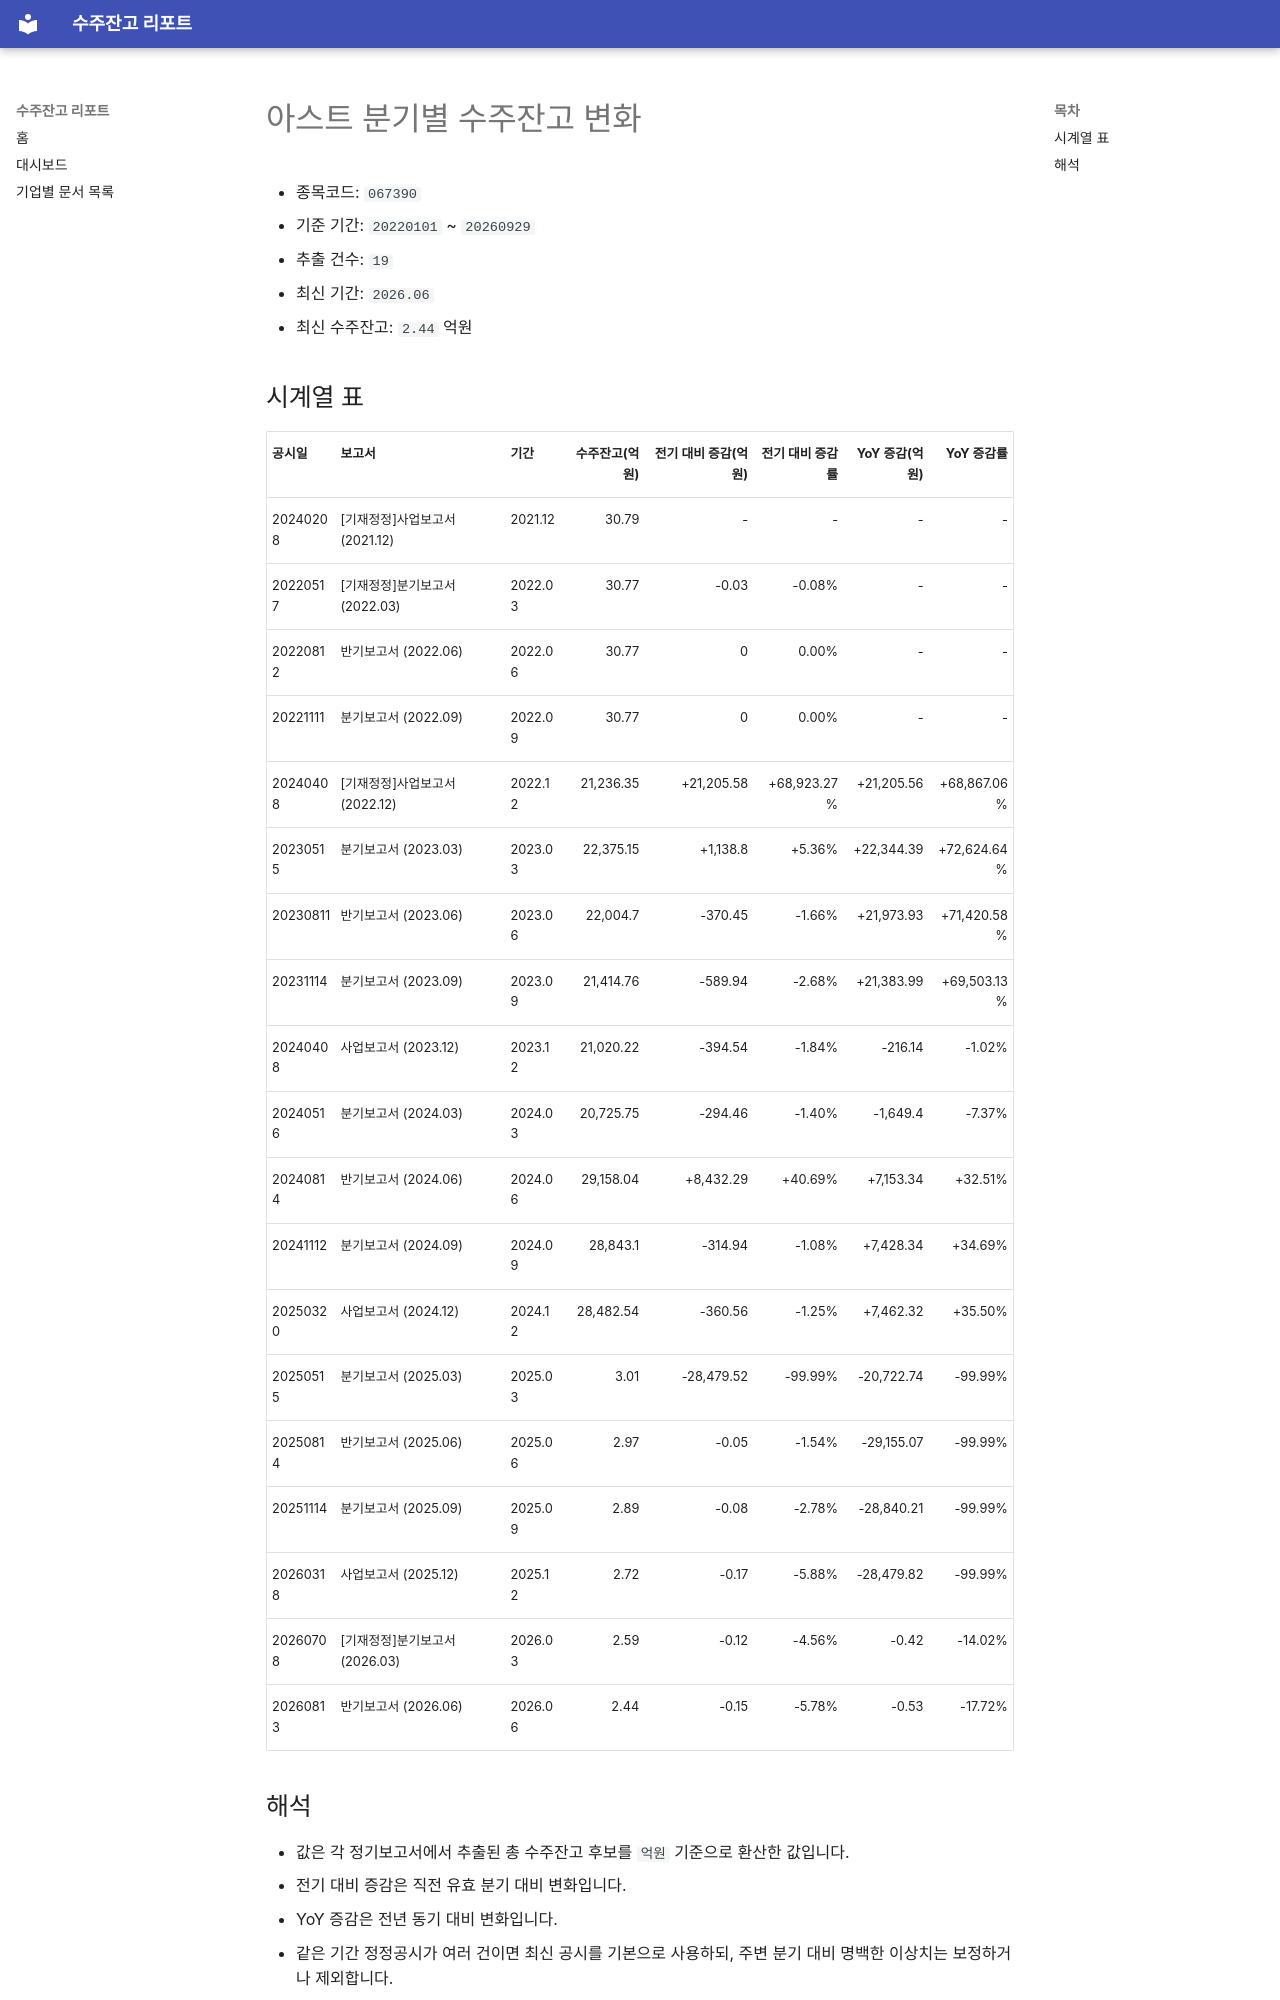

repository: agent-jaden/order-backlog-dashboard · page: companies/아스트_수주잔고(067390)/index.html · generator: mkdocs

# 아스트 분기별 수주잔고 변화

- 종목코드: `067390`
- 기준 기간: `20220101` ~ `20260929`
- 추출 건수: `19`
- 최신 기간: `2026.06`
- 최신 수주잔고: `2.44` 억원

## 시계열 표

| 공시일 | 보고서 | 기간 | 수주잔고(억원) | 전기 대비 증감(억원) | 전기 대비 증감률 | YoY 증감(억원) | YoY 증감률 |
| --- | --- | --- | ---: | ---: | ---: | ---: | ---: |
| 20240208 | [기재정정]사업보고서 (2021.12) | 2021.12 | 30.79 | - | - | - | - |
| 20220517 | [기재정정]분기보고서 (2022.03) | 2022.03 | 30.77 | -0.03 | -0.08% | - | - |
| 20220812 | 반기보고서 (2022.06) | 2022.06 | 30.77 | 0 | 0.00% | - | - |
| 20221111 | 분기보고서 (2022.09) | 2022.09 | 30.77 | 0 | 0.00% | - | - |
| 20240408 | [기재정정]사업보고서 (2022.12) | 2022.12 | 21,236.35 | +21,205.58 | +68,923.27% | +21,205.56 | +68,867.06% |
| 20230515 | 분기보고서 (2023.03) | 2023.03 | 22,375.15 | +1,138.8 | +5.36% | +22,344.39 | +72,624.64% |
| 20230811 | 반기보고서 (2023.06) | 2023.06 | 22,004.7 | -370.45 | -1.66% | +21,973.93 | +71,420.58% |
| 20231114 | 분기보고서 (2023.09) | 2023.09 | 21,414.76 | -589.94 | -2.68% | +21,383.99 | +69,503.13% |
| 20240408 | 사업보고서 (2023.12) | 2023.12 | 21,020.22 | -394.54 | -1.84% | -216.14 | -1.02% |
| 20240516 | 분기보고서 (2024.03) | 2024.03 | 20,725.75 | -294.46 | -1.40% | -1,649.4 | -7.37% |
| 20240814 | 반기보고서 (2024.06) | 2024.06 | 29,158.04 | +8,432.29 | +40.69% | +7,153.34 | +32.51% |
| 20241112 | 분기보고서 (2024.09) | 2024.09 | 28,843.1 | -314.94 | -1.08% | +7,428.34 | +34.69% |
| 20250320 | 사업보고서 (2024.12) | 2024.12 | 28,482.54 | -360.56 | -1.25% | +7,462.32 | +35.50% |
| 20250515 | 분기보고서 (2025.03) | 2025.03 | 3.01 | -28,479.52 | -99.99% | -20,722.74 | -99.99% |
| 20250814 | 반기보고서 (2025.06) | 2025.06 | 2.97 | -0.05 | -1.54% | -29,155.07 | -99.99% |
| 20251114 | 분기보고서 (2025.09) | 2025.09 | 2.89 | -0.08 | -2.78% | -28,840.21 | -99.99% |
| 20260318 | 사업보고서 (2025.12) | 2025.12 | 2.72 | -0.17 | -5.88% | -28,479.82 | -99.99% |
| 20260708 | [기재정정]분기보고서 (2026.03) | 2026.03 | 2.59 | -0.12 | -4.56% | -0.42 | -14.02% |
| 20260813 | 반기보고서 (2026.06) | 2026.06 | 2.44 | -0.15 | -5.78% | -0.53 | -17.72% |
